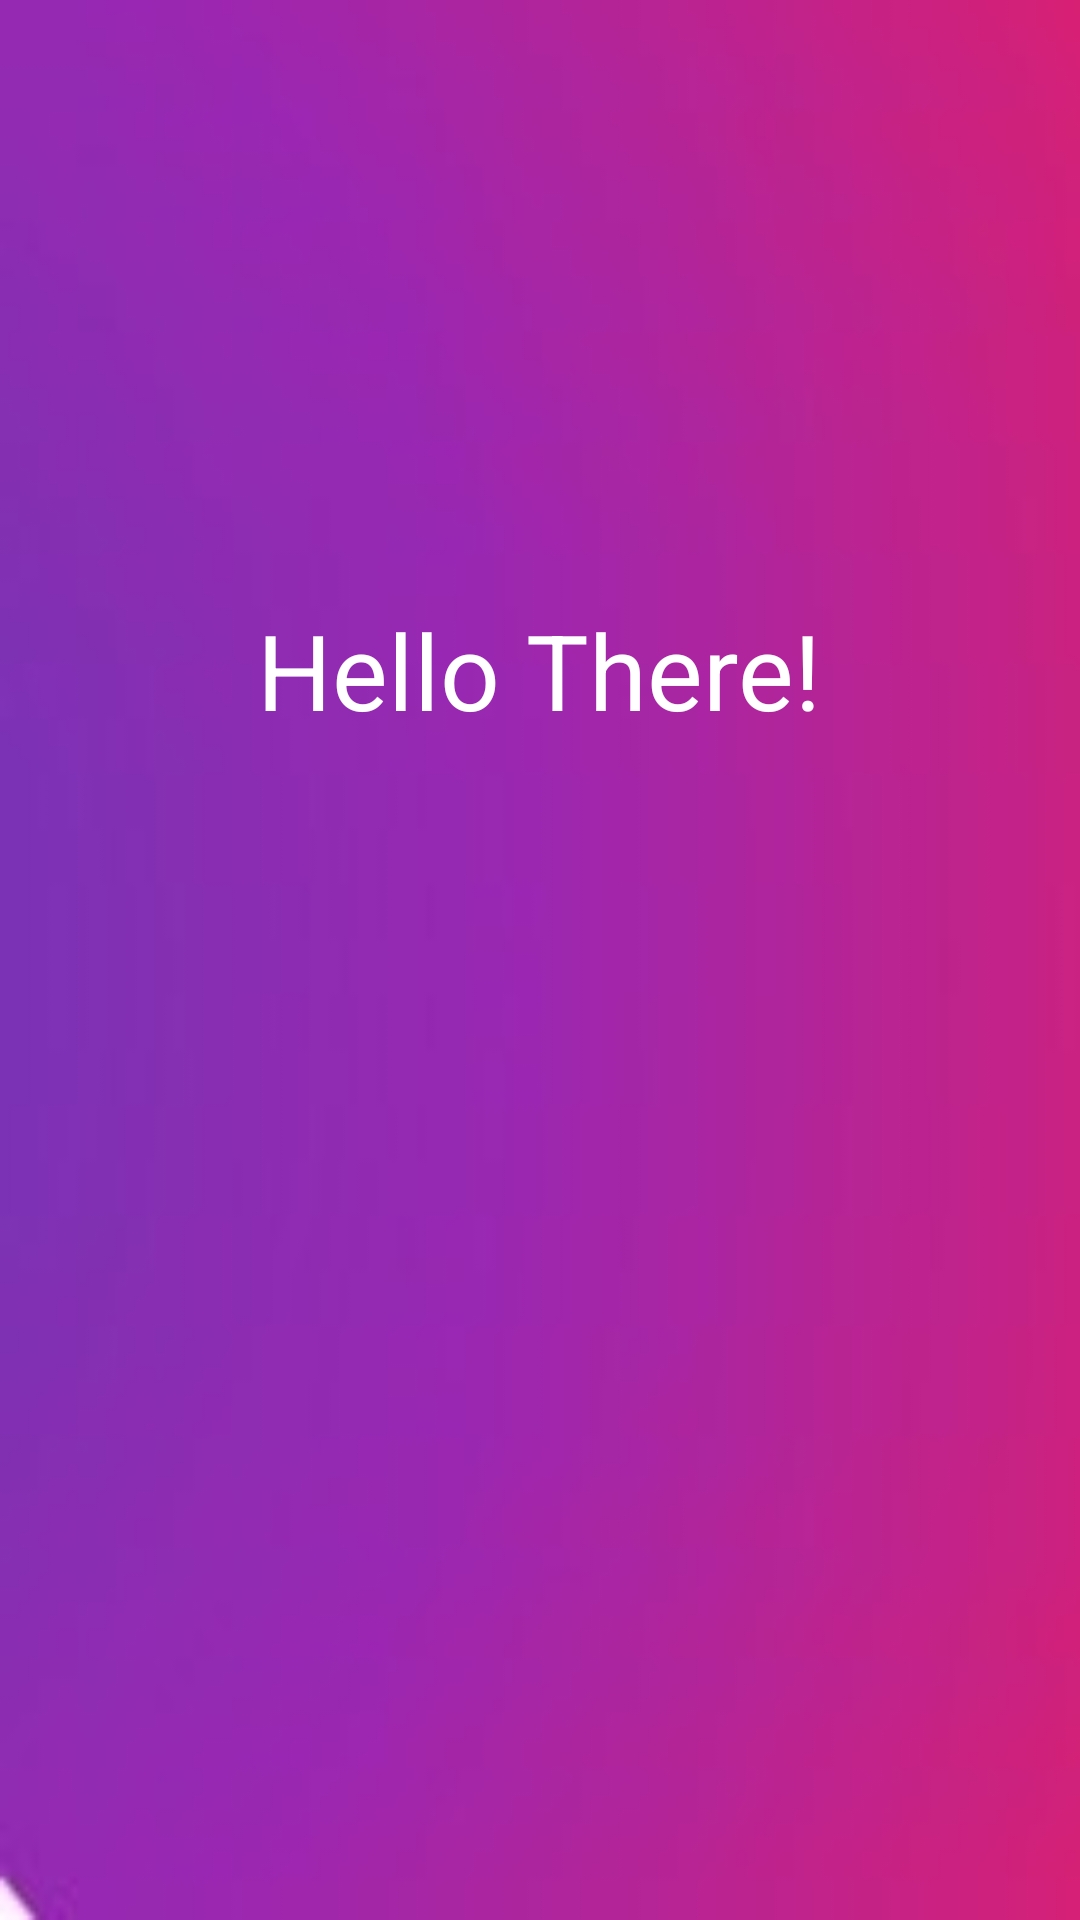

Here is an Android app screen rendered from its layout file. Give the layout XML and the strings, colors and styles it references.
<!-- AndroidManifest.xml: application theme Theme.LoginregApp -->
<!-- res/layout/activity_splash_screen.xml -->
<?xml version="1.0" encoding="utf-8"?>
<RelativeLayout xmlns:android="http://schemas.android.com/apk/res/android"
    xmlns:app="http://schemas.android.com/apk/res-auto"
    xmlns:tools="http://schemas.android.com/tools"
    android:layout_width="match_parent"
    android:layout_height="match_parent"
    tools:context=".SplashScreen"
    android:background="@drawable/bgui"
    style="@style/SplashTheme"
    >

    <TextView
        android:id="@+id/Textview"
        android:layout_width="wrap_content"
        android:layout_height="wrap_content"
        android:text="Hello There!"
        android:fontFamily="sans-serif"
        android:layout_marginTop="200dp"
        android:layout_centerHorizontal="true"
        android:textSize="35dp"
        android:textColor="@color/white"/>


</RelativeLayout>
<!-- resources referenced by this layout -->
<resources>
  <!-- drawable bgui: jpg bitmap (drawable, 22440 bytes) -->
  <style name="SplashTheme" parent="Theme.AppCompat.NoActionBar">
          <item name="android:windowBackground">@drawable/bgui</item>
          <item name="windowActionBar">false</item>
          <item name="android:windowFullscreen">true</item>
      </style>
  <style name="Theme.LoginregApp" parent="Theme.MaterialComponents.DayNight.DarkActionBar">
          
          <item name="colorPrimary">@color/purple_500</item>
          <item name="colorPrimaryVariant">@color/purple_700</item>
          <item name="colorOnPrimary">@color/white</item>
          
          <item name="colorSecondary">@color/teal_200</item>
          <item name="colorSecondaryVariant">@color/teal_700</item>
          <item name="colorOnSecondary">@color/black</item>
          
          <item name="android:statusBarColor" tools:targetApi="l">?attr/colorPrimaryVariant</item>
          
  
      </style>
  <!-- not gathered from this repository: default colours our renderer supplied (Android Studio template values) -->
  <color name="purple_500">#FF6200EE</color>
  <color name="purple_700">#FF3700B3</color>
  <color name="teal_200">#FF03DAC5</color>
  <color name="teal_700">#FF018786</color>
  <color name="black">#FF000000</color>
  <color name="white">#FFFFFFFF</color>
</resources>
